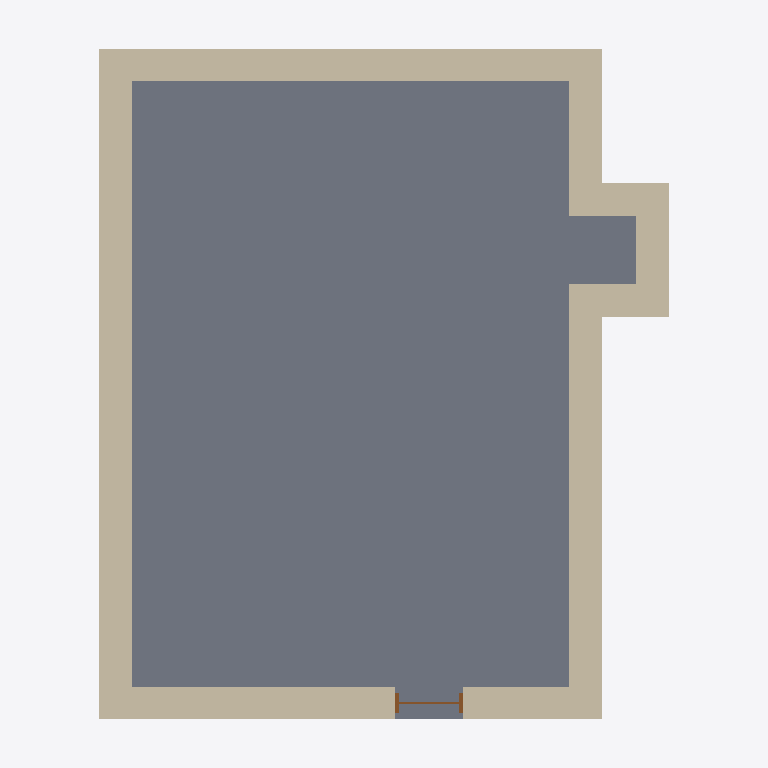
Plan cut of the same IFC building model at storey 'Erdgeschoss' (level 0.00 m, cut at 1.40 m), seen from above with north up, elements coloured by IFC class: 8 walls (beige), 1 slab (grey), 1 door (brown). Cut surfaces are drawn darker.
Extent 9.1 m × 10.6 m × 7.2 m (x, y, z). Storeys (1): Erdgeschoss at 0.00 m. Elements (15): 11 IfcWall, 2 IfcSlab, 1 IfcDoor, 1 IfcRoof.

HEADER;
FILE_DESCRIPTION(('ViewDefinition [CoordinationView_V2.0]'),'2;1');
FILE_NAME('Grundriss_IFC2X3.ifc','2026-11-11T09:52:19+00:00',('Planer'),('Grundriss-Skript'),'IfcOpenShell 0.9.0.post1','grundriss_ifc.py','keine');
FILE_SCHEMA(('IFC2X3'));
ENDSEC;
DATA;
#6=IFCPROJECT('0ESjFmdFr0YR777bUxx2mO',#5,'Grundriss',$,$,$,$,(#19),#14);
#22=IFCSITE('0OWh2zG7r5sf1Ig0io0MR9',#21,'Grundstück',$,$,#27,$,$,.ELEMENT.,$,$,$,$,$);
#29=IFCBUILDING('2QnE8SYUX8iu3b6jD6x5bS',#28,'Gebäude',$,$,#34,$,$,.ELEMENT.,$,$,$);
#36=IFCBUILDINGSTOREY('3YJc7kkS5DzeIhOWFkQMUh',#35,'Erdgeschoss',$,$,#41,$,$,.ELEMENT.,0.0);
#326=IFCSLAB('1iDcutwSfBIuyVH$y4etf5',#325,'Bodenplatte',$,$,#565,#324,$,.BASESLAB.);
#153=IFCWALL('0LCMsZTmz8FPdaTqEYzPB6',#152,'Außenwand West',$,$,#625,#151,$);
#130=IFCWALL('15bkqgxan4c8ByyIiW2R96',#129,'Außenwand Nord',$,$,#545,#128,$);
#59=IFCWALL('03SXW3GD19H8uYlj14P0eU',#58,'Außenwand Süd',$,$,#580,#57,$);
#84=IFCWALL('04qRNJW_j5Ke$juvVsswSL',#83,'Außenwand Ost unten',$,$,#590,#82,$);
#107=IFCWALL('0j3ywzxzHCRBH1TcWvHlyp',#106,'Außenwand Ost oben',$,$,#570,#105,$);
#203=IFCWALL('1hxC$tY4998f7e6KuIlmOz',#202,'Anbau Wand Ost',$,$,#610,#201,$);
#178=IFCWALL('1ocqBa6655Y892eTRfIHqv',#177,'Anbau Wand Süd',$,$,#615,#176,$);
#228=IFCWALL('0mwdwncz15K93tv6RLVlY8',#227,'Anbau Wand Nord',$,$,#600,#226,$);
#501=IFCDOOR('0fma7yxXj2uPaaqSLg2Hf$',#500,'Haustür',$,$,#620,#499,$,2.26,1.01);
ENDSEC;
